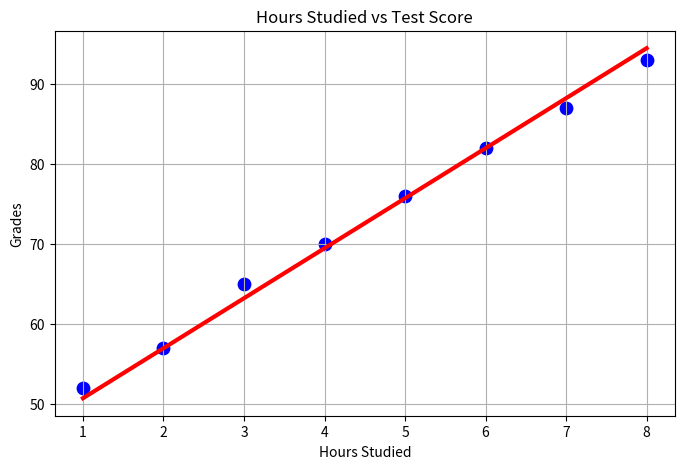

This chart was generated by the following Python code:
import matplotlib.pyplot as plt

# Data
hours_studied = [1, 2, 3, 4, 5, 6, 7, 8]
grades = [52, 57, 65, 70, 76, 82, 87, 93]

def mse(w, b):

    total = 0
    for x,y in zip(hours_studied, grades):
        prediction = w * x + b
        total += (y-prediction)**2

    return total/len(hours_studied)

# We want to find the lowest possible error, there are a lot of ways to do this,
# we just saw one which was brute forcing but this scales horribly
# Motivating concept: Imagine you're blindfolded and at the top of a mountain. If I
# asked you to find the lowest point or get to the bottom how would you do it?
# Intuitively, you start by moving in the direction the ground seems to be downhill
# and from there you keep stepping in the lowest direction till you get to the bottom

# Initial guess
# Typically randomized
w = 1.0
b = 20.0

# We need a step size
# This controls how far we go we take that step down the mountain
step_size = 0.25

# Let's consider how many rounds of optimization I want
# We'll do this 100 times for right now
for iteration in range(100):

    current_error = mse(w, b)

    # Let's try taking a step in a direction
    if mse(w+step_size, b) < current_error:
        w = w + step_size
    elif mse(w - step_size, b) < current_error:
        w = w - step_size

    # Try updating our bias after our weight
    current_error = mse(w, b)
    if mse(w, b+step_size)< current_error:
        b = b + step_size
    elif mse(w, b-step_size)< current_error:
        b = b - step_size

predictions = []
for entry in hours_studied:
    predictions.append(w * entry + b)

print(f"Optimized w = {w}, b = {b}")
print(f"Current MSE: {mse(w, b)}")

plt.figure(figsize = (8,5))

# Scatter the points on the plot (graph them)
plt.scatter(
    hours_studied,
    grades,
    color = 'blue',
    s=80
)

# Plot our line
plt.plot(
    hours_studied,
     predictions,
    color = 'red',
    linewidth=3
     )

plt.title("Hours Studied vs Test Score")

plt.xlabel("Hours Studied")

plt.ylabel("Grades")

plt.grid(True)

plt.show()
